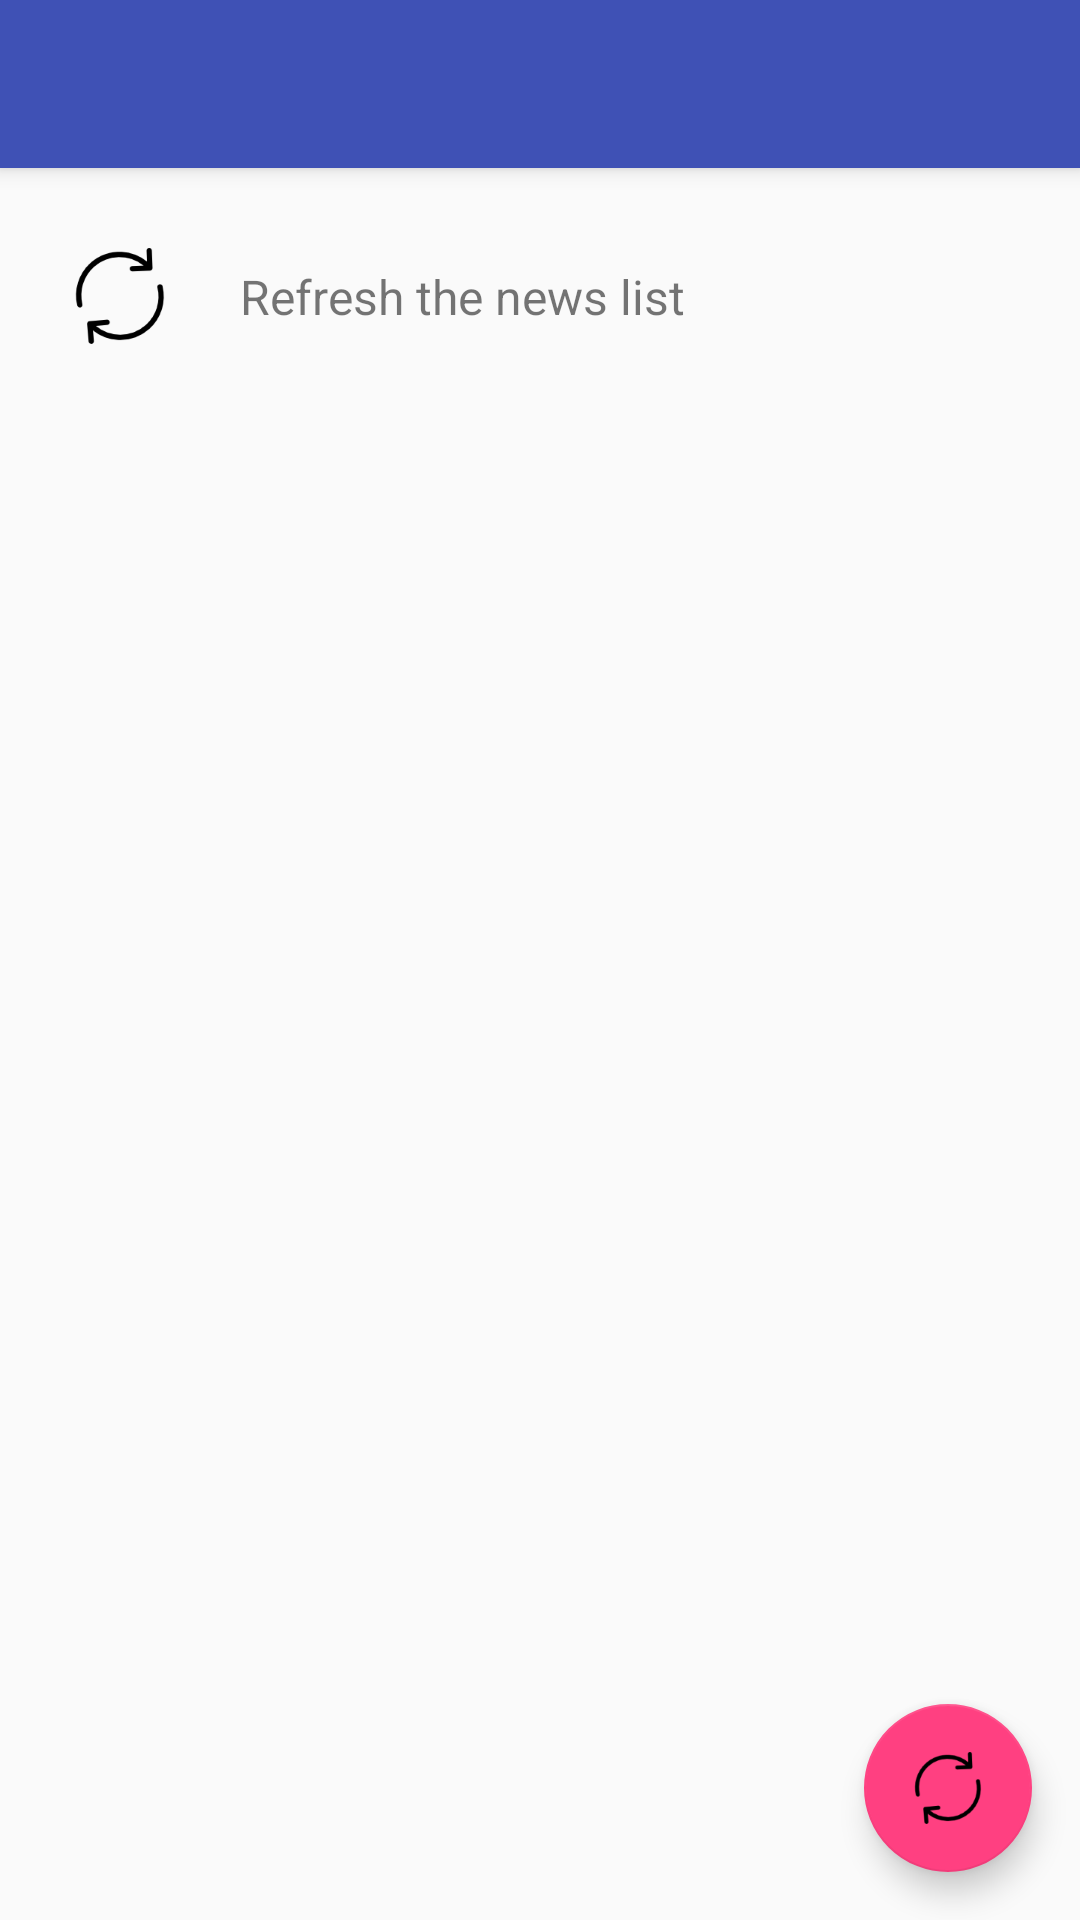

Android layout source for this screen:
<!-- AndroidManifest.xml: activity theme AppTheme.NoActionBar -->
<!-- res/layout/activity_main.xml -->
<?xml version="1.0" encoding="utf-8"?>
<android.support.design.widget.CoordinatorLayout xmlns:android="http://schemas.android.com/apk/res/android"
    xmlns:app="http://schemas.android.com/apk/res-auto"
    xmlns:tools="http://schemas.android.com/tools"
    android:layout_width="match_parent"
    android:layout_height="match_parent"
    tools:context="com.example.andrei.newsappstage2.MainActivity">

    <android.support.design.widget.AppBarLayout
        android:layout_width="match_parent"
        android:layout_height="wrap_content"
        android:theme="@style/AppTheme.AppBarOverlay">

        <android.support.v7.widget.Toolbar
            android:id="@+id/toolbar"
            android:layout_width="match_parent"
            android:layout_height="?attr/actionBarSize"
            android:background="?attr/colorPrimary"
            app:popupTheme="@style/AppTheme.PopupOverlay" />

    </android.support.design.widget.AppBarLayout>

    <include layout="@layout/content_main" />

    <android.support.design.widget.FloatingActionButton
        android:id="@+id/btn_refresh"
        android:layout_width="wrap_content"
        android:layout_height="wrap_content"
        android:layout_gravity="bottom|end"
        android:layout_margin="@dimen/fab_margin"
        app:srcCompat="@drawable/reload" />
</android.support.design.widget.CoordinatorLayout>
<!-- res/layout/content_main.xml (included above) -->
<LinearLayout xmlns:android="http://schemas.android.com/apk/res/android"
    android:layout_width="match_parent"
    android:layout_height="wrap_content"
    android:layout_marginTop="?attr/actionBarSize"
    android:orientation="vertical">

    <TextView
        android:id="@+id/loading_bar"
        android:layout_width="match_parent"
        android:layout_height="wrap_content"
        android:background="@color/loadingBk"
        android:gravity="center"
        android:padding="@dimen/_4dp"
        android:text="@string/loading"
        android:textColor="@color/loadingColor"
        android:visibility="gone" />

    <LinearLayout
        android:id="@+id/info_wrapper"
        android:layout_width="match_parent"
        android:layout_height="wrap_content"
        android:orientation="vertical">

        <LinearLayout
            android:layout_width="match_parent"
            android:layout_height="wrap_content"
            android:layout_margin="@dimen/_16dp"
            android:orientation="horizontal">

            <ImageView
                android:layout_width="wrap_content"
                android:layout_height="wrap_content"
                android:layout_gravity="center"
                android:layout_margin="@dimen/_8dp"
                android:src="@drawable/reload" />

            <TextView
                android:layout_width="wrap_content"
                android:layout_height="wrap_content"
                android:layout_margin="@dimen/_16dp"
                android:gravity="center"
                android:text="@string/help_refresh"
                android:textSize="@dimen/help_size" />
        </LinearLayout>
    </LinearLayout>

    <LinearLayout
        android:id="@+id/error_wrapper"
        android:layout_width="match_parent"
        android:layout_height="wrap_content"
        android:orientation="vertical"
        android:visibility="gone">

        <TextView
            android:id="@+id/error_text"
            android:layout_width="match_parent"
            android:layout_height="wrap_content"
            android:layout_margin="@dimen/_16dp"
            android:gravity="center"
            android:text="@string/error"
            android:textSize="@dimen/error_size" />
    </LinearLayout>

    <ListView
        android:id="@+id/news_feed"
        android:layout_width="match_parent"
        android:layout_height="wrap_content"
        android:visibility="gone" />
</LinearLayout>
<!-- resources referenced by this layout -->
<resources>
  <color name="loadingBk">#00CC00</color>
  <color name="loadingColor">#FFFFFF</color>
  <dimen name="_16dp">16dp</dimen>
  <dimen name="_4dp">4dp</dimen>
  <dimen name="_8dp">8dp</dimen>
  <dimen name="error_size">24sp</dimen>
  <dimen name="fab_margin">16dp</dimen>
  <dimen name="help_size">16sp</dimen>
  <!-- drawable reload: png bitmap (drawable-hdpi, 1252 bytes) -->
  <string name="error">Something went wrong! :(</string>
  <string name="help_refresh">Refresh the news list</string>
  <string name="loading">Loading...</string>
  <style name="AppTheme.AppBarOverlay" parent="ThemeOverlay.AppCompat.Dark.ActionBar" />
  <style name="AppTheme.PopupOverlay" parent="ThemeOverlay.AppCompat.Light" />
  <style name="AppTheme.NoActionBar">
          <item name="windowActionBar">false</item>
          <item name="windowNoTitle">true</item>
      </style>
</resources>
